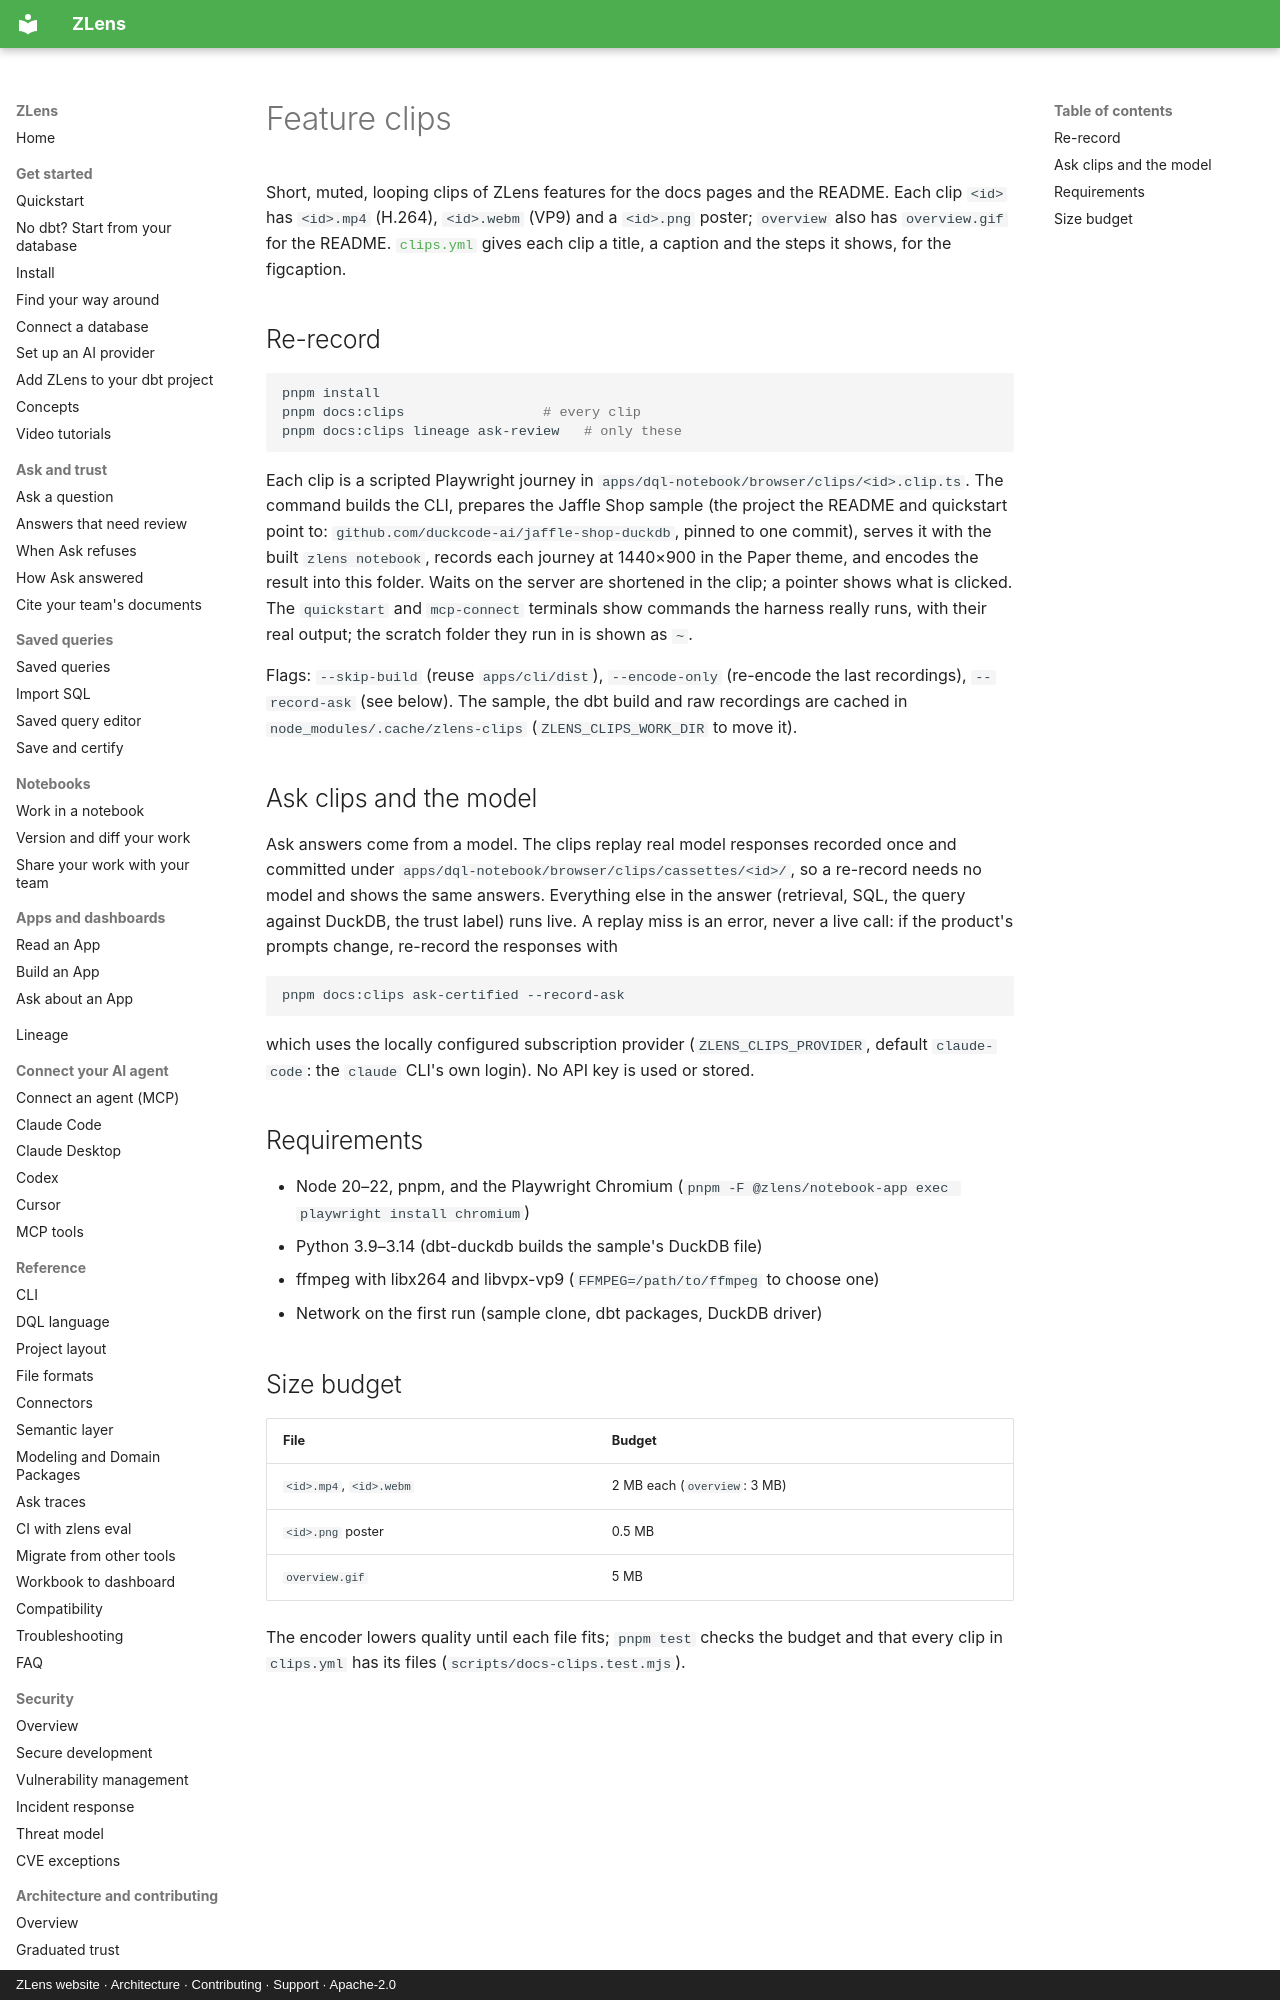

repository: duckcode-ai-labs/zlens · page: media/clips/index.html · generator: mkdocs · copyright: ZLens website · Architecture · Contributing · Support · Apache-2.0

# Feature clips

Short, muted, looping clips of ZLens features for the docs pages and the
README. Each clip `<id>` has `<id>.mp4` (H.264), `<id>.webm` (VP9) and a
`<id>.png` poster; `overview` also has `overview.gif` for the README.
[`clips.yml`](clips.yml) gives each clip a title, a caption and the steps it
shows, for the figcaption.

## Re-record

```bash
pnpm install
pnpm docs:clips                 # every clip
pnpm docs:clips lineage ask-review   # only these
```

Each clip is a scripted Playwright journey in
`apps/dql-notebook/browser/clips/<id>.clip.ts`. The command builds the CLI,
prepares the Jaffle Shop sample (the project the README and quickstart point
to: `github.com/duckcode-ai/jaffle-shop-duckdb`, pinned to one commit), serves
it with the built `zlens notebook`, records each journey at 1440×900 in the
Paper theme, and encodes the result into this folder. Waits on the server are
shortened in the clip; a pointer shows what is clicked. The `quickstart` and
`mcp-connect` terminals show commands the harness really runs, with their real
output; the scratch folder they run in is shown as `~`.

Flags: `--skip-build` (reuse `apps/cli/dist`), `--encode-only` (re-encode the
last recordings), `--record-ask` (see below). The sample, the dbt build and
raw recordings are cached in `node_modules/.cache/zlens-clips`
(`ZLENS_CLIPS_WORK_DIR` to move it).

## Ask clips and the model

Ask answers come from a model. The clips replay real model responses recorded
once and committed under `apps/dql-notebook/browser/clips/cassettes/<id>/`, so
a re-record needs no model and shows the same answers. Everything else in the
answer (retrieval, SQL, the query against DuckDB, the trust label) runs live.
A replay miss is an error, never a live call: if the product's prompts change,
re-record the responses with

```bash
pnpm docs:clips ask-certified --record-ask
```

which uses the locally configured subscription provider
(`ZLENS_CLIPS_PROVIDER`, default `claude-code`: the `claude` CLI's own login).
No API key is used or stored.
